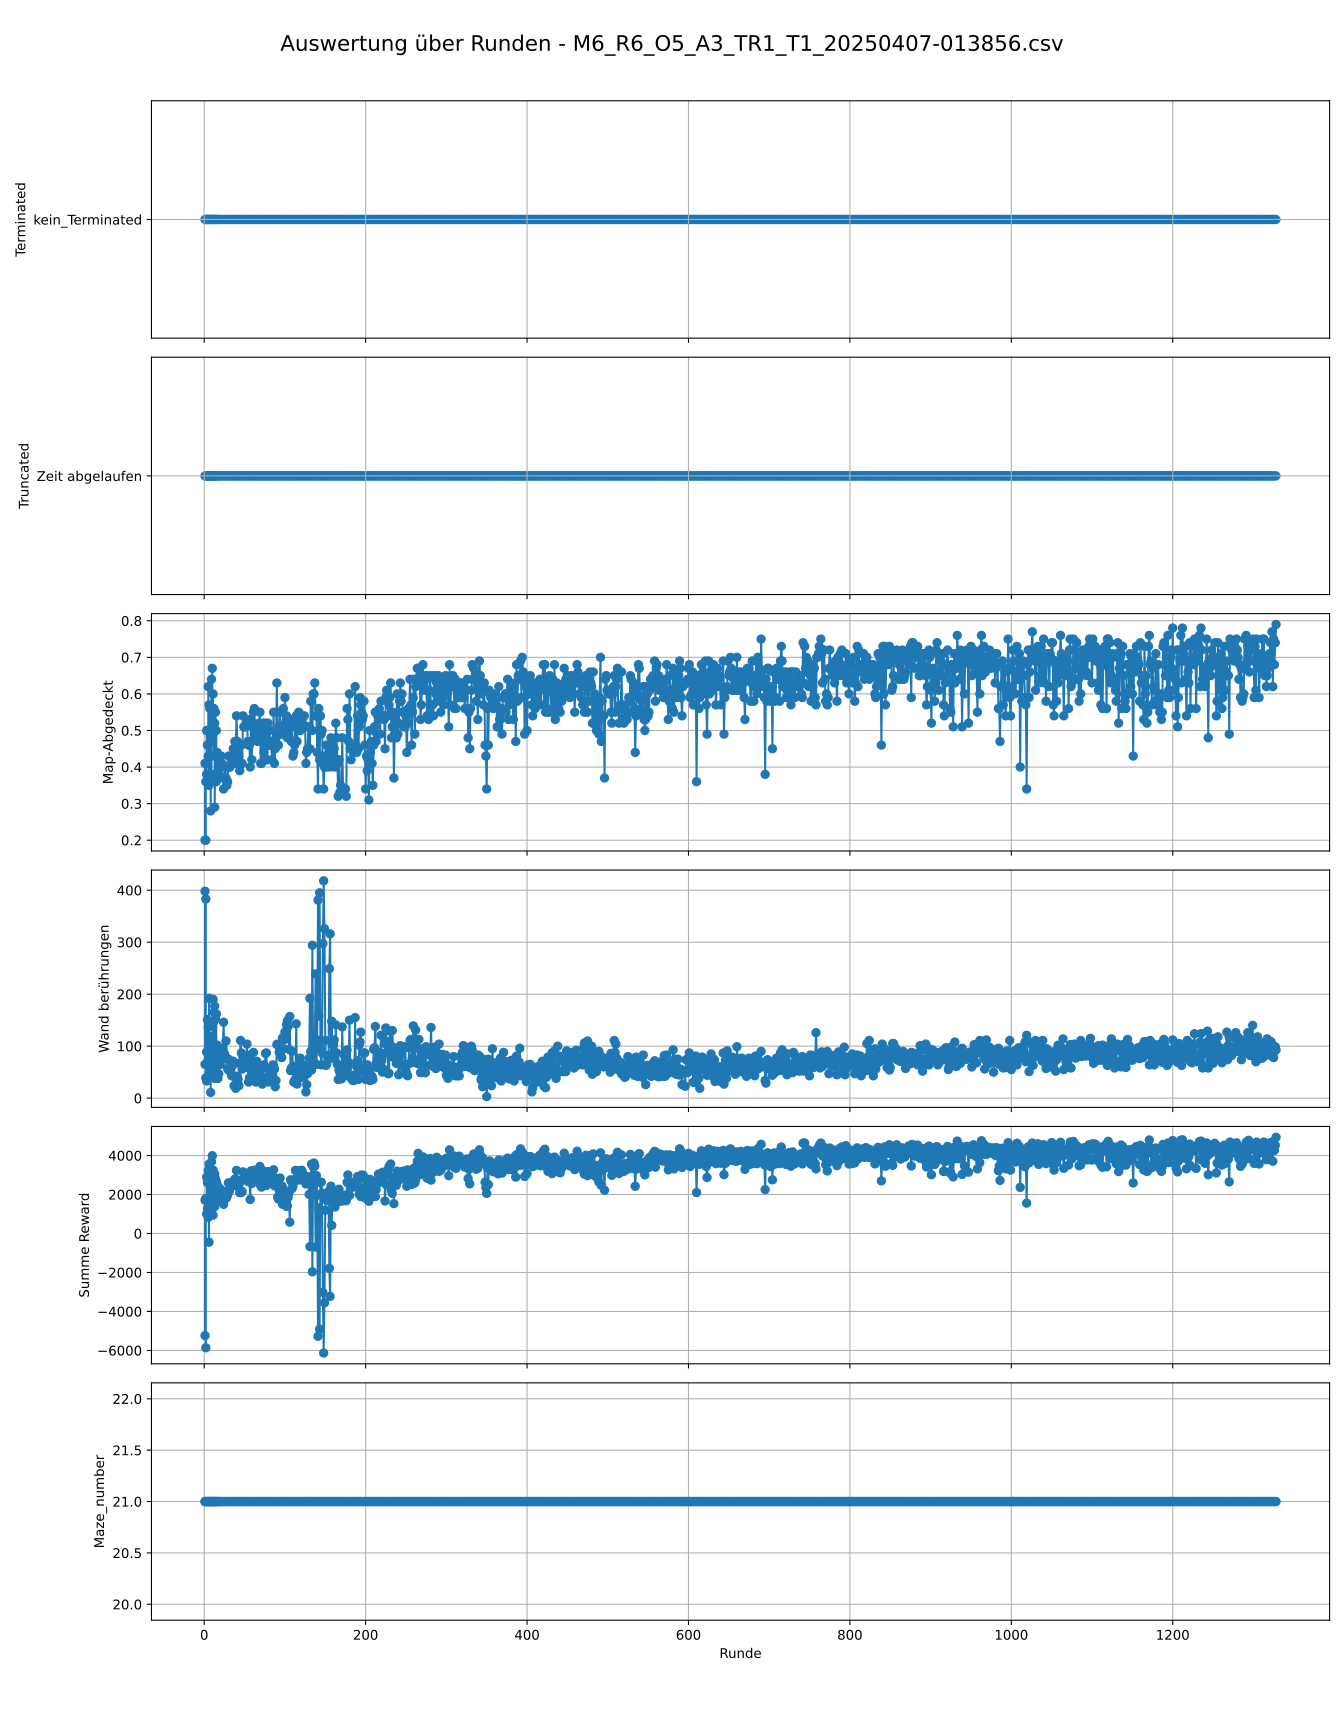

Values plotted in this chart, from the file beside it:
DEFAULT_REWARD_AND_ACTION_CHANGE_FREQ, DEFAULT_EPISODE_LEN_SEC, DEFAULT_REWARD_FOR_NEW_FIELD, DEFAULT_Punishment_for_Step, DEFAULT_EVAL_FREQ, DEFAULT_EVAL_EPISODES, DEFAULT_TRAIN_TIMESTEPS, DEFAULT_TARGET_REWARD, DEFAULF_NUMBER_LAST_ACTIONS, DEFAULT_PYB_FREQ, DEFAULT_CTRL_FREQ, DEFAULT_REWARD_AND_ACTION_CHANGE_FREQ, DEFAULT_EPISODE_LEN_SEC, DEFAULT_Multiplier_Collision_Penalty, DEFAULT_VelocityScale, DEFAULT_explore_Matrix_Size, DEFAULT_collision_penalty_terminated, DEFAULT_Terminated_Wall_Distance, DEFAULT_no_collision_reward
2, 300, 2, -0.5, 50000, 1, 800000, 99999, 20, 100, 50, 2, 300, 6, 0.5, 5, -20, 0.15, 0.25
Runde, Terminated, Truncated, Map-Abgedeckt, Wand berührungen, Summe Reward, Maze_number, Uhrzeit
1, kein_Terminated, Zeit abgelaufen, 0.2, 398, -5241, 21, 20250407-013909
2, kein_Terminated, Zeit abgelaufen, 0.2, 383, -5865, 21, 20250407-013921
3, kein_Terminated, Zeit abgelaufen, 0.38, 89, 999.0, 21, 20250407-013934
4, kein_Terminated, Zeit abgelaufen, 0.46, 151, 1286, 21, 20250407-013946
5, kein_Terminated, Zeit abgelaufen, 0.43, 136, 830.8, 21, 20250407-013958
6, kein_Terminated, Zeit abgelaufen, 0.35, 192, -446.5, 21, 20250407-014010
7, kein_Terminated, Zeit abgelaufen, 0.37, 76, 1396, 21, 20250407-014022
8, kein_Terminated, Zeit abgelaufen, 0.28, 11, 1647, 21, 20250407-014034
9, kein_Terminated, Zeit abgelaufen, 0.38, 64, 1864, 21, 20250407-014046
10, kein_Terminated, Zeit abgelaufen, 0.47, 88, 2018, 21, 20250407-014059
11, kein_Terminated, Zeit abgelaufen, 0.52, 190, 939.0, 21, 20250407-014111
12, kein_Terminated, Zeit abgelaufen, 0.43, 62, 2002, 21, 20250407-014123
13, kein_Terminated, Zeit abgelaufen, 0.29, 38, 1381, 21, 20250407-014135
14, kein_Terminated, Zeit abgelaufen, 0.37, 54, 1808, 21, 20250407-014146
15, kein_Terminated, Zeit abgelaufen, 0.36, 47, 1640, 21, 20250407-014158
16, kein_Terminated, Zeit abgelaufen, 0.38, 83, 1710, 21, 20250407-014209
17, kein_Terminated, Zeit abgelaufen, 0.39, 38, 2359, 21, 20250407-014221
18, kein_Terminated, Zeit abgelaufen, 0.37, 47, 2160, 21, 20250407-014233
19, kein_Terminated, Zeit abgelaufen, 0.41, 72, 2329, 21, 20250407-014245
20, kein_Terminated, Zeit abgelaufen, 0.4, 65, 2012, 21, 20250407-014257
21, kein_Terminated, Zeit abgelaufen, 0.43, 90, 1966, 21, 20250407-014308
22, kein_Terminated, Zeit abgelaufen, 0.41, 95, 1942, 21, 20250407-014320
23, kein_Terminated, Zeit abgelaufen, 0.37, 96, 1850, 21, 20250407-014332
24, kein_Terminated, Zeit abgelaufen, 0.34, 146, 1492, 21, 20250407-014343
25, kein_Terminated, Zeit abgelaufen, 0.37, 86, 1755, 21, 20250407-014355
26, kein_Terminated, Zeit abgelaufen, 0.4, 76, 2170, 21, 20250407-014407
27, kein_Terminated, Zeit abgelaufen, 0.37, 110, 1812, 21, 20250407-014418
28, kein_Terminated, Zeit abgelaufen, 0.35, 77, 1850, 21, 20250407-014430
29, kein_Terminated, Zeit abgelaufen, 0.36, 57, 1992, 21, 20250407-014442
30, kein_Terminated, Zeit abgelaufen, 0.43, 54, 2596, 21, 20250407-014453
31, kein_Terminated, Zeit abgelaufen, 0.4, 74, 2156, 21, 20250407-014505
32, kein_Terminated, Zeit abgelaufen, 0.4, 70, 2314, 21, 20250407-014517
33, kein_Terminated, Zeit abgelaufen, 0.41, 50, 2497, 21, 20250407-014529
34, kein_Terminated, Zeit abgelaufen, 0.43, 43, 2619, 21, 20250407-014540
35, kein_Terminated, Zeit abgelaufen, 0.41, 62, 2481, 21, 20250407-014552
36, kein_Terminated, Zeit abgelaufen, 0.45, 71, 2544, 21, 20250407-014604
37, kein_Terminated, Zeit abgelaufen, 0.41, 24, 2491, 21, 20250407-014616
38, kein_Terminated, Zeit abgelaufen, 0.47, 40, 2796, 21, 20250407-014628
39, kein_Terminated, Zeit abgelaufen, 0.45, 19, 2782, 21, 20250407-014639
40, kein_Terminated, Zeit abgelaufen, 0.54, 42, 3236, 21, 20250407-014651
41, kein_Terminated, Zeit abgelaufen, 0.47, 42, 2705, 21, 20250407-014703
42, kein_Terminated, Zeit abgelaufen, 0.41, 36, 2410, 21, 20250407-014714
43, kein_Terminated, Zeit abgelaufen, 0.43, 24, 2544, 21, 20250407-014726
44, kein_Terminated, Zeit abgelaufen, 0.39, 67, 2094, 21, 20250407-014738
45, kein_Terminated, Zeit abgelaufen, 0.46, 111, 2122, 21, 20250407-014750
46, kein_Terminated, Zeit abgelaufen, 0.46, 87, 2098, 21, 20250407-014801
47, kein_Terminated, Zeit abgelaufen, 0.41, 56, 2155, 21, 20250407-014813
48, kein_Terminated, Zeit abgelaufen, 0.54, 79, 3160, 21, 20250407-014825
49, kein_Terminated, Zeit abgelaufen, 0.51, 78, 2872, 21, 20250407-014837
50, kein_Terminated, Zeit abgelaufen, 0.51, 66, 2928, 21, 20250407-014848
51, kein_Terminated, Zeit abgelaufen, 0.51, 59, 2940, 21, 20250407-014900
52, kein_Terminated, Zeit abgelaufen, 0.52, 71, 3085, 21, 20250407-014912
53, kein_Terminated, Zeit abgelaufen, 0.53, 104, 2778, 21, 20250407-014923
54, kein_Terminated, Zeit abgelaufen, 0.47, 61, 2668, 21, 20250407-014935
55, kein_Terminated, Zeit abgelaufen, 0.46, 31, 2815, 21, 20250407-014947
56, kein_Terminated, Zeit abgelaufen, 0.46, 39, 2750, 21, 20250407-014959
57, kein_Terminated, Zeit abgelaufen, 0.4, 83, 1743, 21, 20250407-015010
58, kein_Terminated, Zeit abgelaufen, 0.53, 66, 3214, 21, 20250407-015022
... 1,286 more rows
